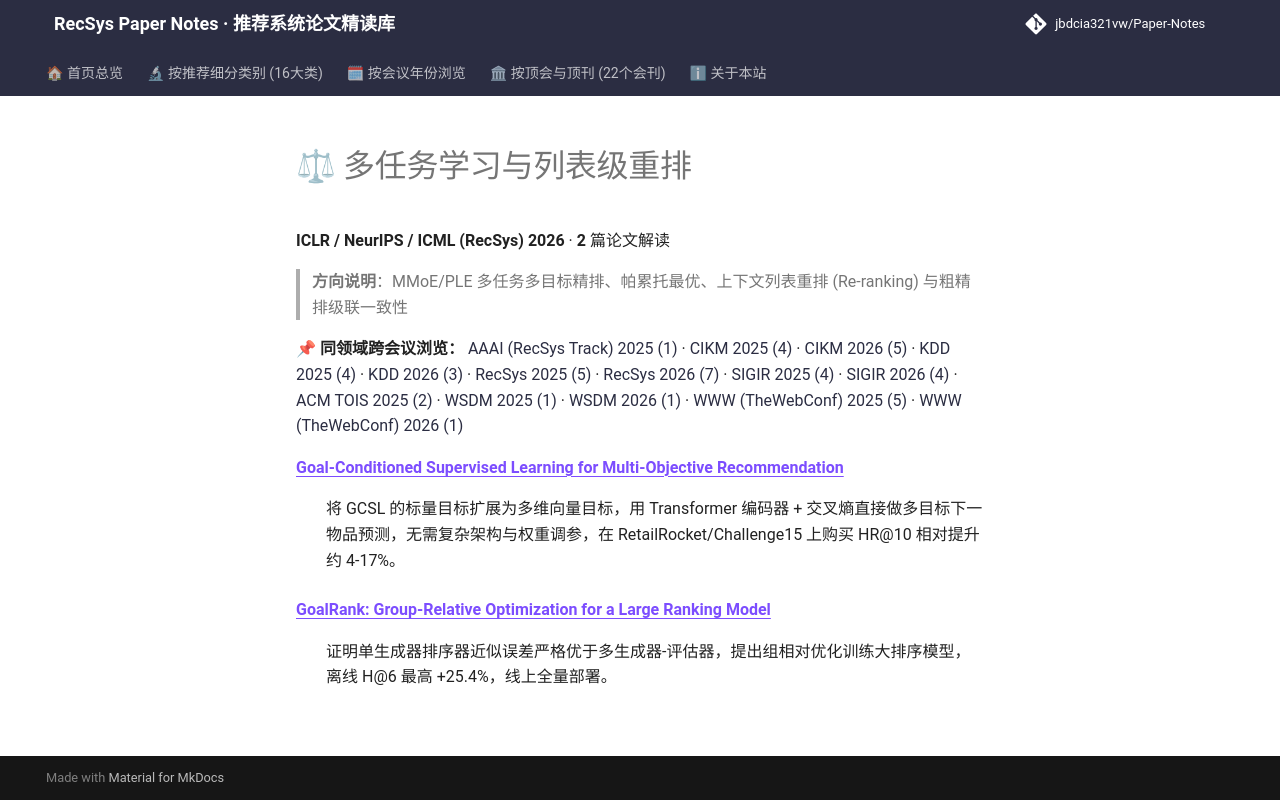

repository: jbdcia321vw/Paper-Notes · page: venues/ICLR_NeurIPS_ICML/2026/multi_task_reranking/index.html · generator: mkdocs

# ⚖ 多任务学习与列表级重排

**ICLR / NeurIPS / ICML (RecSys) 2026** · **2** 篇论文解读

> **方向说明**：MMoE/PLE 多任务多目标精排、帕累托最优、上下文列表重排 (Re-ranking) 与粗精排级联一致性

📌 **同领域跨会议浏览：** [AAAI (RecSys Track) 2025 (1)](../../../AAAI/2025/multi_task_reranking/) · [CIKM 2025 (4)](../../../CIKM/2025/multi_task_reranking/) · [CIKM 2026 (5)](../../../CIKM/2026/multi_task_reranking/) · [KDD 2025 (4)](../../../KDD/2025/multi_task_reranking/) · [KDD 2026 (3)](../../../KDD/2026/multi_task_reranking/) · [RecSys 2025 (5)](../../../RecSys/2025/multi_task_reranking/) · [RecSys 2026 (7)](../../../RecSys/2026/multi_task_reranking/) · [SIGIR 2025 (4)](../../../SIGIR/2025/multi_task_reranking/) · [SIGIR 2026 (4)](../../../SIGIR/2026/multi_task_reranking/) · [ACM TOIS 2025 (2)](../../../TOIS/2025/multi_task_reranking/) · [WSDM 2025 (1)](../../../WSDM/2025/multi_task_reranking/) · [WSDM 2026 (1)](../../../WSDM/2026/multi_task_reranking/) · [WWW (TheWebConf) 2025 (5)](../../../WWW/2025/multi_task_reranking/) · [WWW (TheWebConf) 2026 (1)](../../../WWW/2026/multi_task_reranking/)

<dl>
<dt><strong><a href="goal_conditioned_supervised_learning_for_multi_objective_recommendation/">Goal-Conditioned Supervised Learning for Multi-Objective Recommendation</a></strong></dt>
<dd>
<p>将 GCSL 的标量目标扩展为多维向量目标，用 Transformer 编码器 + 交叉熵直接做多目标下一物品预测，无需复杂架构与权重调参，在 RetailRocket/Challenge15 上购买 HR@10 相对提升约 4-17%。</p>
</dd>
<dt><strong><a href="goalrank_group_relative_optimization_for_a_large_ranking_model/">GoalRank: Group-Relative Optimization for a Large Ranking Model</a></strong></dt>
<dd>
<p>证明单生成器排序器近似误差严格优于多生成器-评估器，提出组相对优化训练大排序模型，离线 H@6 最高 +25.4%，线上全量部署。</p>
</dd>
</dl>
